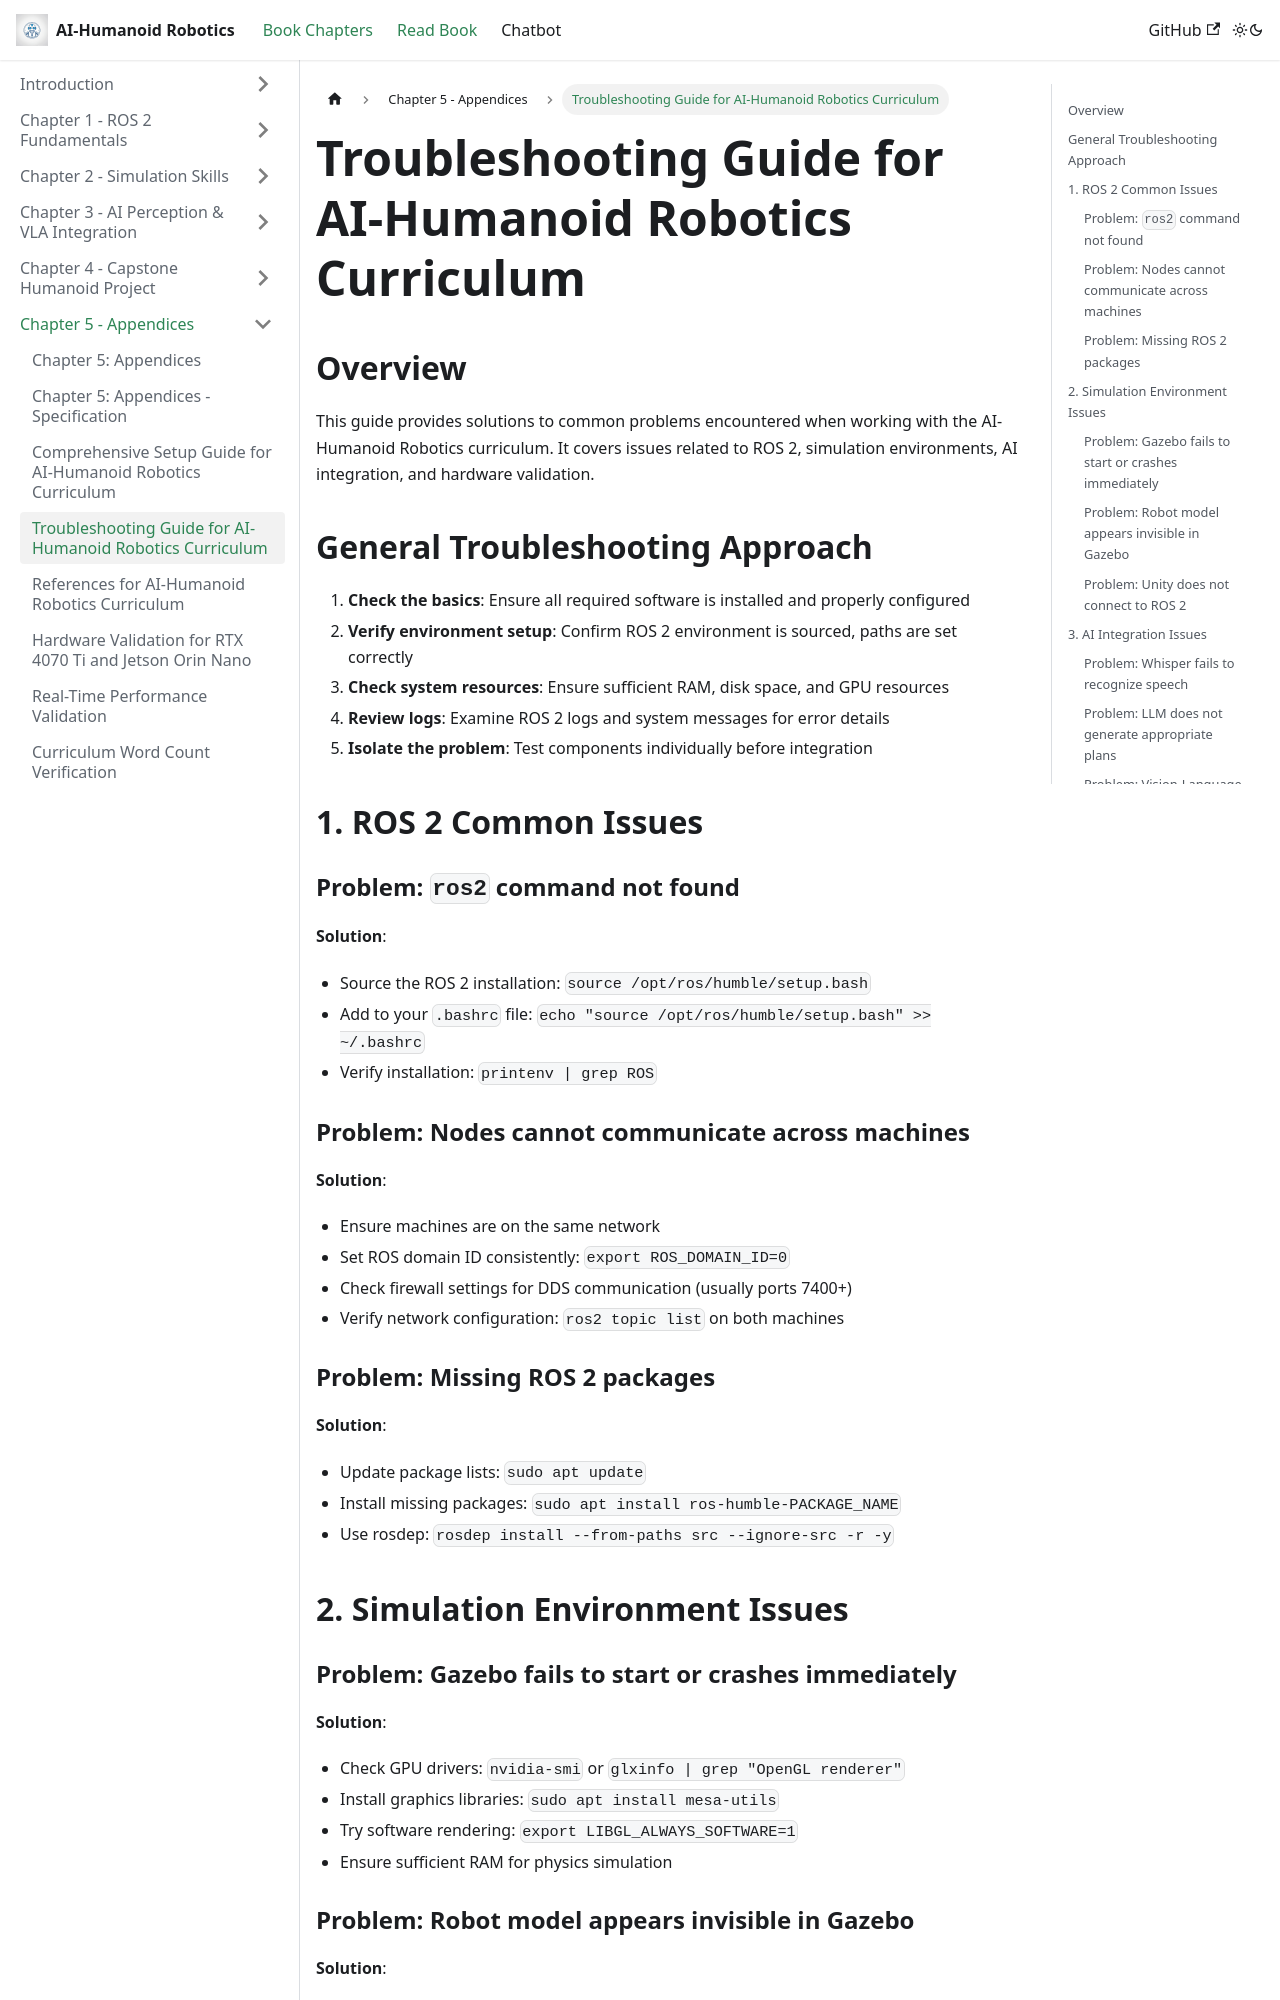

repository: AmmadQureshi12/Physical-AI-Humanoid-Robotics · page: docs/chapter-05-appendices/troubleshooting.html · generator: docusaurus

# Troubleshooting Guide for AI-Humanoid Robotics Curriculum

## Overview

This guide provides solutions to common problems encountered when working with the AI-Humanoid Robotics curriculum. It covers issues related to ROS 2, simulation environments, AI integration, and hardware validation.

## General Troubleshooting Approach

1. **Check the basics**: Ensure all required software is installed and properly configured
2. **Verify environment setup**: Confirm ROS 2 environment is sourced, paths are set correctly
3. **Check system resources**: Ensure sufficient RAM, disk space, and GPU resources
4. **Review logs**: Examine ROS 2 logs and system messages for error details
5. **Isolate the problem**: Test components individually before integration

## 1. ROS 2 Common Issues

### Problem: `ros2` command not found
**Solution**:
- Source the ROS 2 installation: `source /opt/ros/humble/setup.bash`
- Add to your `.bashrc` file: `echo "source /opt/ros/humble/setup.bash" >> ~/.bashrc`
- Verify installation: `printenv | grep ROS`

### Problem: Nodes cannot communicate across machines
**Solution**:
- Ensure machines are on the same network
- Set ROS domain ID consistently: `export ROS_DOMAIN_ID=0`
- Check firewall settings for DDS communication (usually ports 7400+)
- Verify network configuration: `ros2 topic list` on both machines

### Problem: Missing ROS 2 packages
**Solution**:
- Update package lists: `sudo apt update`
- Install missing packages: `sudo apt install ros-humble-PACKAGE_NAME`
- Use rosdep: `rosdep install --from-paths src --ignore-src -r -y`

## 2. Simulation Environment Issues
